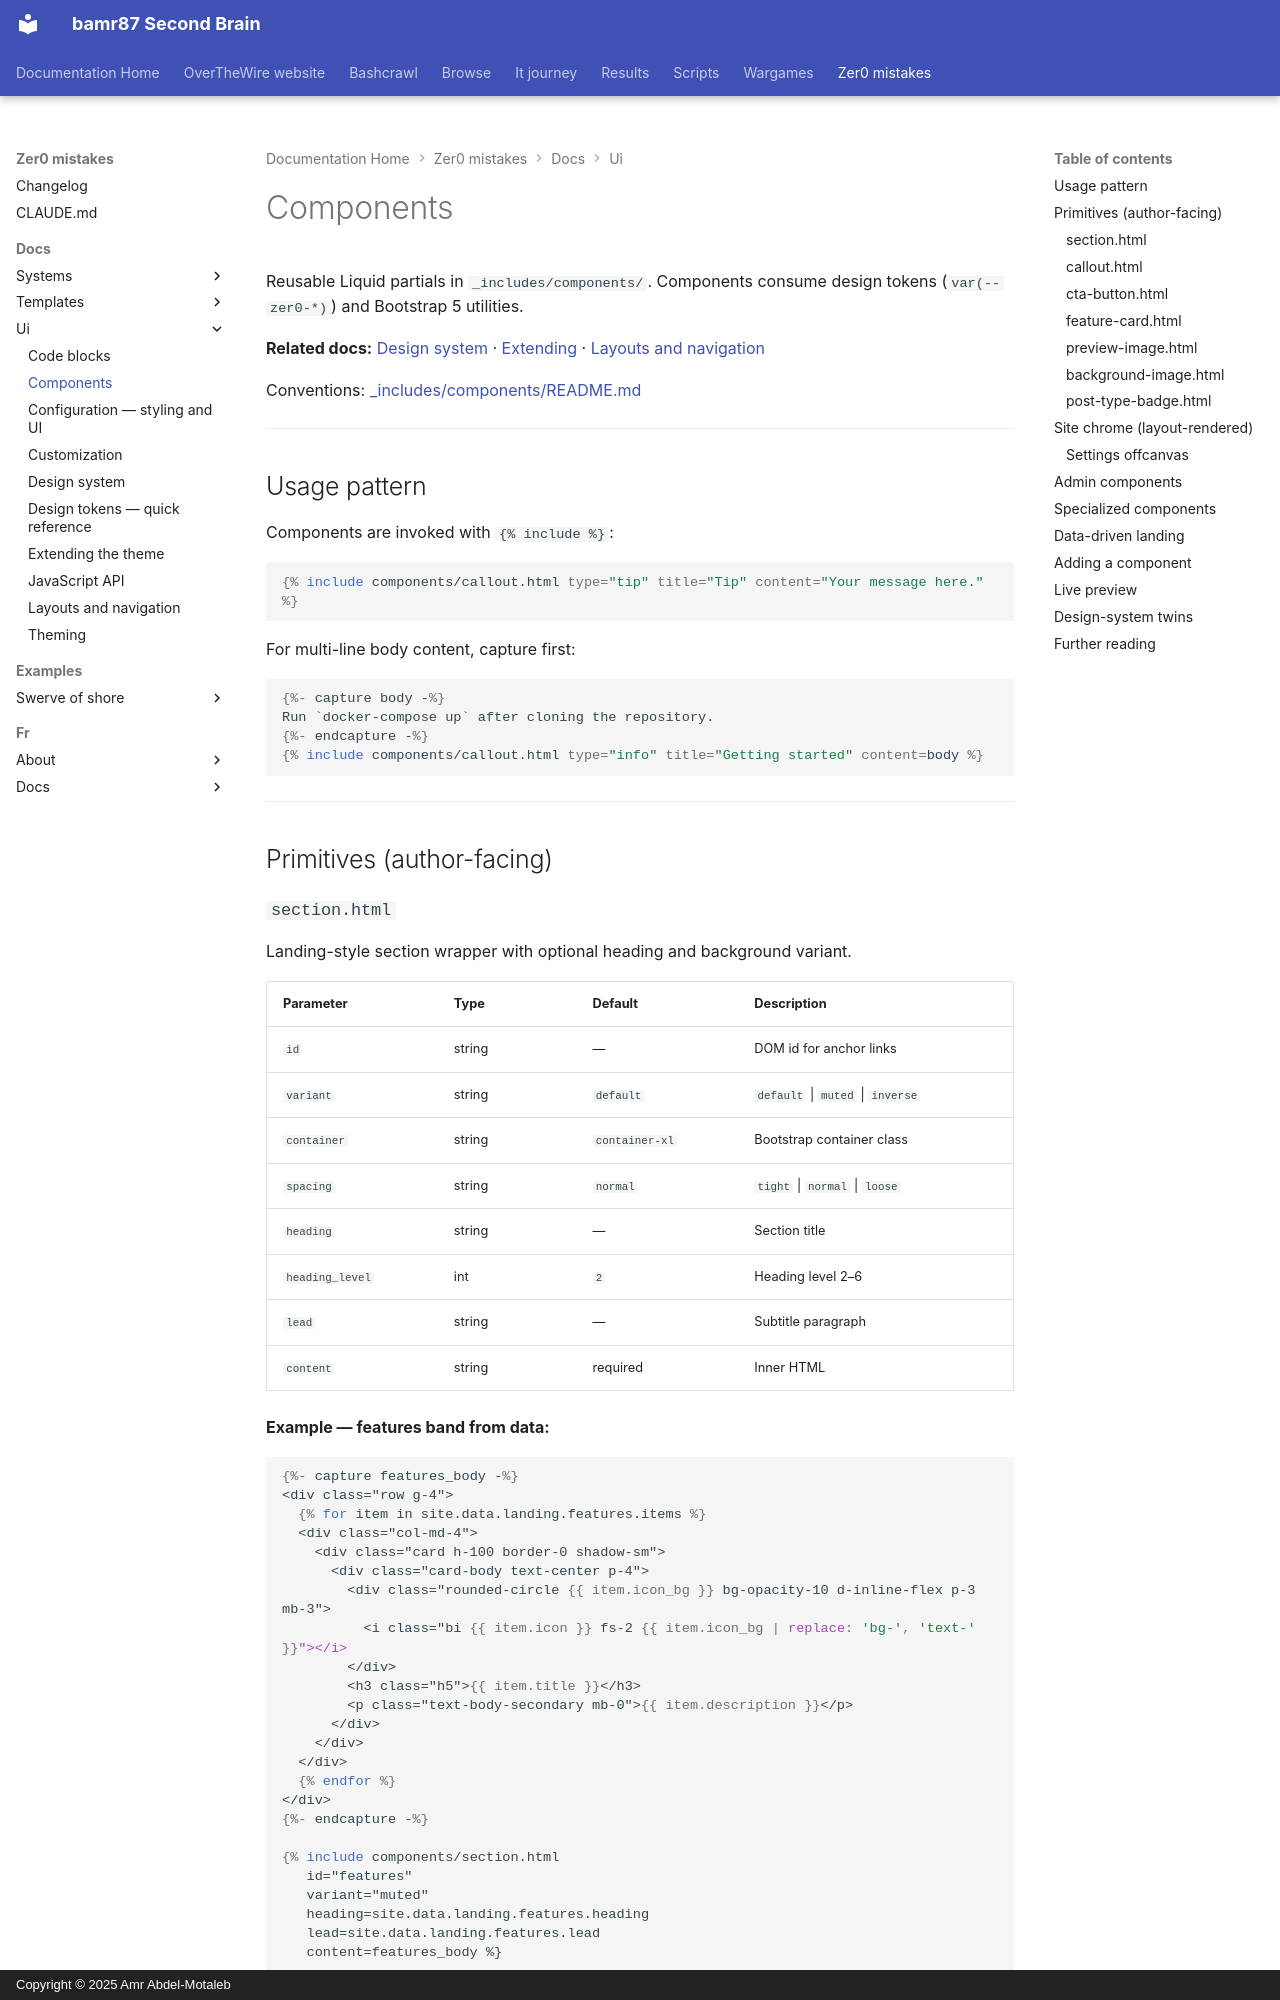

repository: bamr87/README · page: zer0-mistakes/docs/ui/components/index.html · generator: mkdocs · copyright: Copyright © 2025 Amr Abdel-Motaleb

---
author: bamr87
categories:
- docs
date: 2026-05-31 20:54:57+00:00
description: The reusable Liquid component library in _includes/components for Zer0-Mistakes,
  how components consume design tokens, and how to add new ones.
lastmod: 2026-09-03 00:00:00+00:00
source_file: docs/ui/components.md
source_repo: bamr87/zer0-mistakes
source_url: https://github.com/bamr87/zer0-mistakes/blob/main/docs/ui/components.md
tags:
- ui
- styling
- theme
title: Components
---

# Components

Reusable Liquid partials in `_includes/components/`. Components consume design tokens (`var(--zer0-*)`) and Bootstrap 5 utilities.

**Related docs:** [Design system](design-system.md) · [Extending](extending.md) · [Layouts and navigation](layouts-and-navigation.md)

Conventions: [_includes/components/README.md](../../_includes/components/README.md)

---

## Usage pattern

Components are invoked with `{% include %}`:

```liquid
{% include components/callout.html type="tip" title="Tip" content="Your message here." %}
```

For multi-line body content, capture first:

```liquid
{%- capture body -%}
Run `docker-compose up` after cloning the repository.
{%- endcapture -%}
{% include components/callout.html type="info" title="Getting started" content=body %}
```

---

## Primitives (author-facing)
